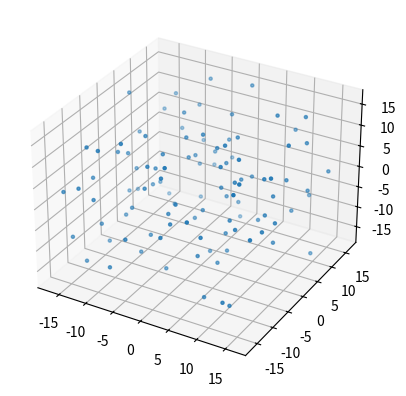

Recreate this plot in Python.
import numpy as np
import matplotlib.pyplot as plt
import random

x_data=[]
y_data=[]
z_data=[]
positon=[0,0,0]
num=108
size=18.5
radius=1.7
while len(x_data) < num:
    cx, cy, cz = np.random.uniform(-size + radius, size - radius, 3)
    if x_data: 
        distances = np.sqrt((np.array(x_data) - cx)**2 +
                            (np.array(y_data) - cy)**2 +
                            (np.array(z_data) - cz)**2)
        if np.all(distances >= 2*radius):
            x_data.append(cx)
            y_data.append(cy)
            z_data.append(cz)
    else:
        x_data.append(cx)
        y_data.append(cy)
        z_data.append(cz)

x_data = np.array(x_data)
y_data = np.array(y_data)
z_data = np.array(z_data)
U=0
U_data=[]
R=0
ep=0.238
xi=2
function=0
for i in range(num):
    for j in range(i+1,num):
        if(i!=j):
            R=((x_data[i]-x_data[j])**2 + (y_data[i]-y_data[j])**2 + (z_data[i]-z_data[j])**2)**0.5
            if(R>3.4):                
                U=4*((3.4/R)**12-(3.4/R)**6)
                U_data.append(U)
for i in range(num):
    if(i!=2):
        def f(x):
            return ((x-x_data[i])**2+(y_data[xi]-y_data[i])**2+(z_data[xi]-z_data[i])**2)**0.5
        x0 = 5.0
        dx = 1e-6
        df = (f(x_data[xi]+ dx) - f(x_data[xi])) / (dx)
print("U=",U)
print("Fx1=",df)
fig = plt.figure()
ax = fig.add_subplot(111, projection='3d')
ax.scatter(x_data, y_data, z_data, s=5)
plt.show()